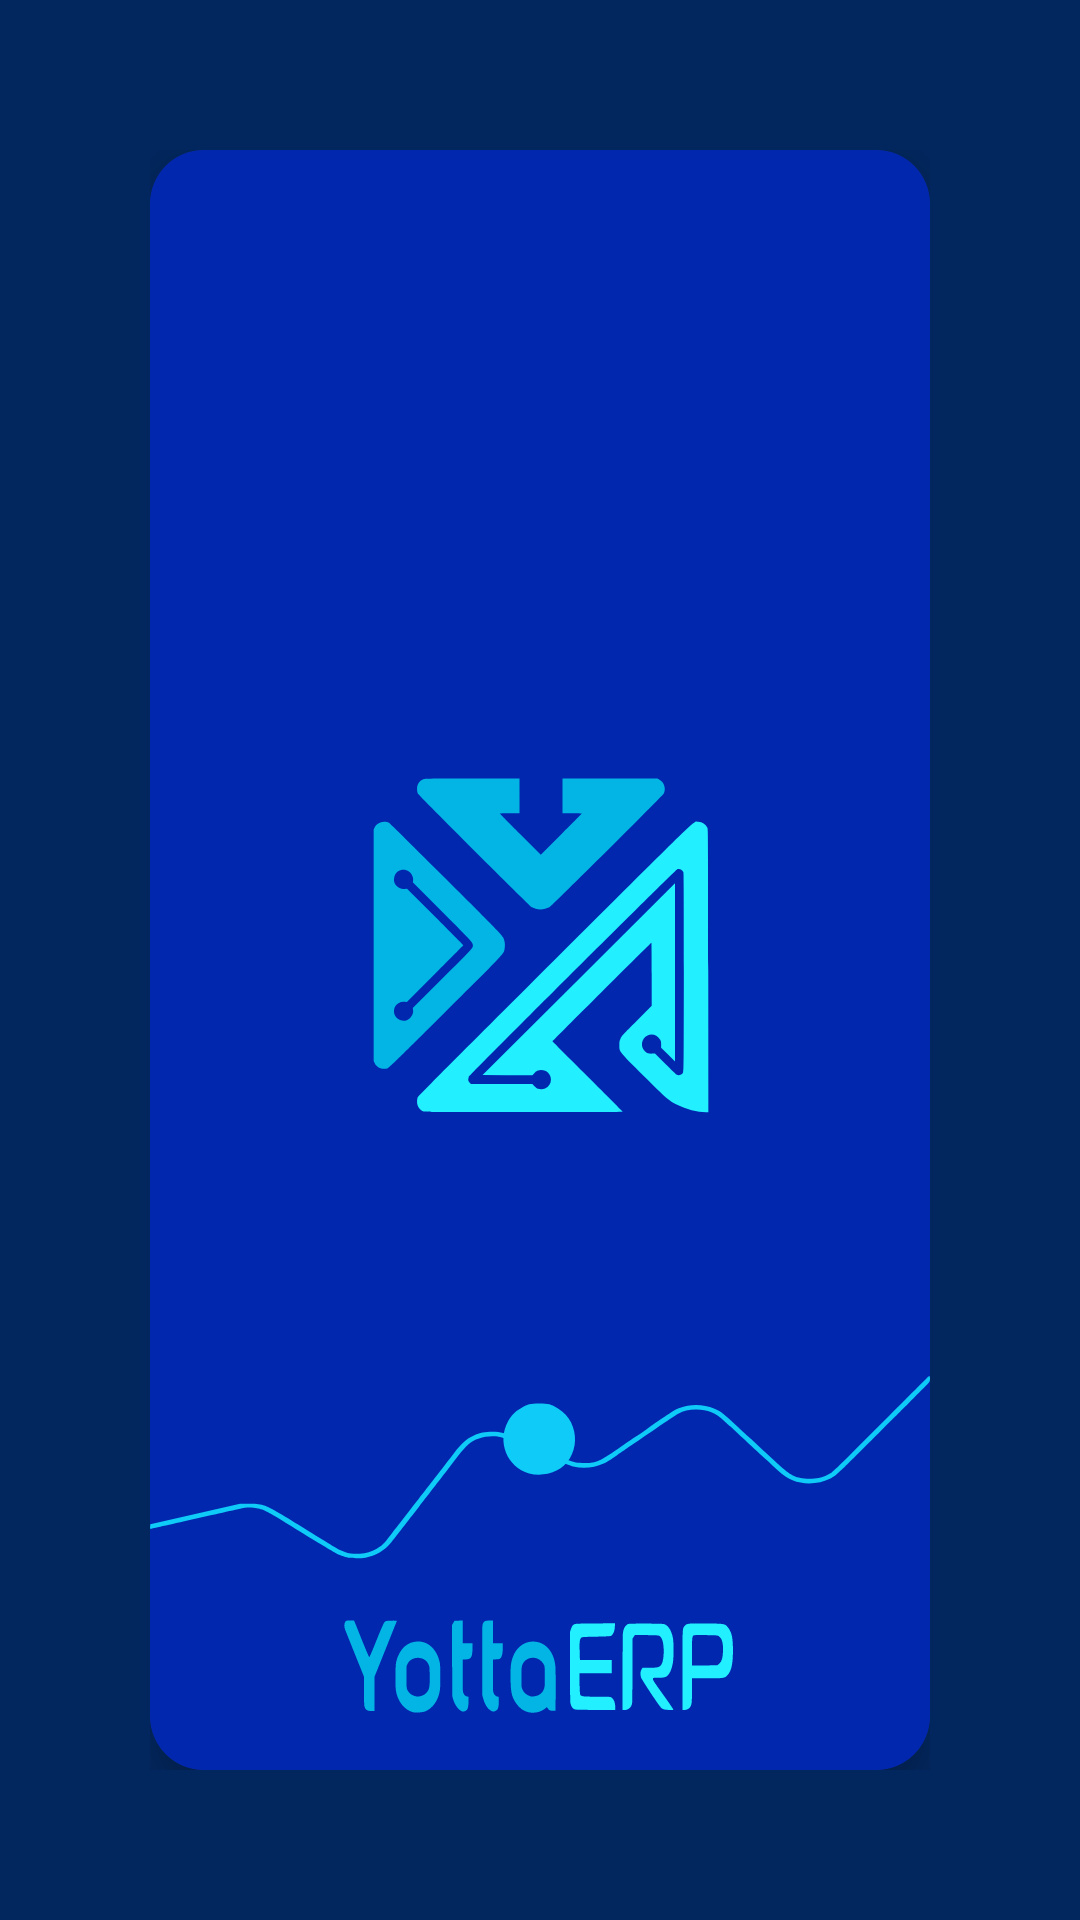

The Android layout XML behind this screen, and the referenced resources:
<!-- AndroidManifest.xml: application theme Theme.AppCompat.DayNight.NoActionBar -->
<!-- res/layout/activity_splash.xml -->
<?xml version="1.0" encoding="utf-8"?>
<RelativeLayout xmlns:android="http://schemas.android.com/apk/res/android"
    android:layout_width="match_parent"
    android:layout_height="match_parent"
    android:padding="50dp"
    android:background="@drawable/upper_bg">
    <RelativeLayout
        android:layout_width="match_parent"
        android:layout_height="match_parent"
        android:elevation="7dp"
        android:background="@drawable/bg">

        <ImageView
            android:id="@+id/logo"
            android:layout_width="match_parent"
            android:layout_height="wrap_content"
            android:layout_centerVertical="true"
            android:elevation="5dp"
            android:src="@drawable/ic_logo" />

            <FrameLayout
                android:id="@+id/line1"
                android:layout_alignParentBottom="true"
                android:layout_marginBottom="60dp"
                android:layout_width="wrap_content"
                android:layout_height="wrap_content">

                <ImageView
                    android:layout_width="wrap_content"
                    android:layout_height="wrap_content"
                    android:paddingTop="48dp"
                    android:src="@drawable/ic_line_without_circle" />

                <ImageView
                    android:layout_width="match_parent"
                    android:layout_height="wrap_content"
                    android:layout_gravity="center"
                    android:layout_marginTop="21dp"
                    android:src="@drawable/ic_circle" />
            </FrameLayout>
        <ImageView
            android:layout_width="wrap_content"
            android:layout_height="wrap_content"
            android:layout_centerHorizontal="true"
            android:layout_alignParentBottom="true"
            android:layout_marginBottom="10dp"
            android:src="@drawable/ic_erp" />
    </RelativeLayout>

</RelativeLayout>
<!-- resources referenced by this layout -->
<resources>
  <!-- drawable bg (drawable) -->
  <?xml version="1.0" encoding="utf-8"?>
  <shape xmlns:android="http://schemas.android.com/apk/res/android"
      android:shape="rectangle"
      android:innerRadius="3dp"
      android:tint="#0227AF">
      <corners android:radius="18dp"/>
      <gradient
          android:endColor="#F5F5FF"
          android:startColor="#02275E"
          android:type="linear" />
  </shape>
  <!-- drawable ic_circle (drawable) -->
  <vector xmlns:android="http://schemas.android.com/apk/res/android"
      android:width="100dp"
      android:height="100dp"
      android:viewportWidth="2000"
      android:viewportHeight="2000">
    <path
        android:pathData="M927,1076c-147,-41 -216,-212 -139,-349 21,-38 43,-61 82,-84 48,-29 63,-33 125,-33 62,0 77,4 125,33 158,95 150,338 -13,416 -57,27 -122,33 -180,17z"
        android:fillColor="#0fcbf7"
        android:strokeColor="#00000000"/>
  </vector>
  <!-- drawable ic_erp: vector/xml drawable (drawable, 4109 chars, omitted) -->
  <!-- drawable ic_line_without_circle: vector/xml drawable (drawable, 2202 chars, omitted) -->
  <!-- drawable ic_logo: vector/xml drawable (drawable, 2536 chars, omitted) -->
  <!-- drawable upper_bg (drawable) -->
  <?xml version="1.0" encoding="utf-8"?>
  <shape xmlns:android="http://schemas.android.com/apk/res/android"
      android:shape="rectangle"
      android:innerRadius="3dp"
      android:tint="#02275F">
      <gradient
          android:endColor="#F5F5FF"
          android:startColor="#02275E"
          android:type="linear" />
  
  </shape>
</resources>
